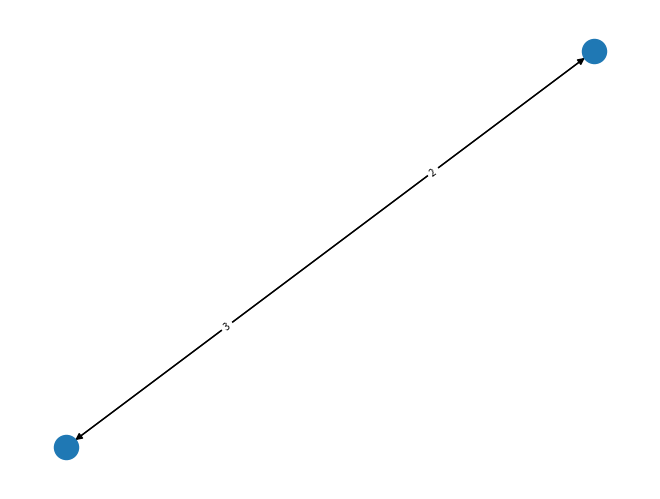

Recreate this plot in Python.
#@Time  : 2019/4/17 0017 12:30
#@Author: LYX
#@File  : net_leran.py
# 读取时刻表  转换为有向图

#
# import matplotlib.pyplot as plt
# # import networkx as nx
# # G = nx.Graph()
# # G.add_node(1)
# # G.add_node('A')
# # G.add_nodes_from([2, 3])
# # G.add_edges_from([(1,2),(1,3),(2,4),(2,5),(3,6),(4,8),(5,8),(3,7)])
# # H = nx.path_graph(10)
# # G.add_nodes_from(H)
#
# # import matplotlib.pyplot as plt
# import networkx as nx
# # G = nx.Graph()
# # H = nx.path_graph(10)
# # G.add_nodes_from(H)
# # nx.draw(G, with_labels=True)
# # plt.show()
#
# G=nx.Graph()
# #导入所有边，每条边分别用tuple表示
# G.add_edges_from([(1,2),(1,3),(2,4),(2,5),(3,6),(4,8),(5,8),(3,7)])
# nx.draw(G, with_labels=True, edge_color='b', node_color='y', node_size=1000)
# plt.show()
# import matplotlib.pyplot as plt
# import networkx as nx
# # H = nx.path_graph(10)
# # G.add_nodes_from(H)
# # G = nx.Graph()
# # G.add_cycle([0,1,2,3,4])
# # nx.draw(G, with_labels=True)
# # plt.show()
#
# # import networkx as nx
# # import matplotlib.pyplot as plt
# # #画图！
# # G=nx.Graph()
# # G.add_node(1)
# # G.add_nodes_from([2,3,4,5])
# # for i in range(5):
# #     for j in range(i):
# #         if (abs(i-j) not in (1,4)):
# #             G.add_edge(i+1, j+1)
# # nx.draw(G,
# #         with_labels=True, #这个选项让节点有名称
# #         edge_color='b', # b stands for blue!
# #         pos=nx.circular_layout(G), # 这个是选项选择点的排列方式，具体可以用 help(nx.drawing.layout) 查看
# #      # 主要有spring_layout  (default), random_layout, circle_layout, shell_layout
# #      # 这里是环形排布，还有随机排列等其他方式
# #         node_color='r', # r = red
# #         node_size=1000, # 节点大小
# #         width=3, # 边的宽度
# #        )
# # plt.show()
#
# # import random
# # G = nx.gnp_random_graph(10,0.3)
# # for u,v,d in G.edges(data=True):
# #     d['weight'] = random.random()
# #
# # edges,weights = zip(*nx.get_edge_attributes(G,'weight').items())
# #
# # pos = nx.spring_layout(G)
# # nx.draw(G, pos, node_color='b', edgelist=edges, edge_color=weights, width=10.0, edge_cmap=plt.cm.Blues)
# # # plt.savefig('edges.png')
# # plt.show()
#
# # import matplotlib.pyplot as plt
# # import networkx as nx
# #
# # G = nx.Graph()
# #
# # G.add_edge('a', 'b', weight=0.6)
# # G.add_edge('a', 'c', weight=0.2)
# # G.add_edge('c', 'd', weight=0.1)
# # G.add_edge('c', 'e', weight=0.7)
# # G.add_edge('c', 'f', weight=0.9)
# # G.add_edge('a', 'd', weight=0.3)
# #
# # elarge = [(u, v) for (u, v, d) in G.edges(data=True) if d['weight'] > 0.5]
# # esmall = [(u, v) for (u, v, d) in G.edges(data=True) if d['weight'] <= 0.5]
# #
# # pos = nx.spring_layout(G)  # positions for all nodes
# #
# # # nodes
# # nx.draw_networkx_nodes(G, pos, node_size=700)
# #
# # # edges
# # nx.draw_networkx_edges(G, pos, edgelist=elarge,
# #                        width=6)
# # nx.draw_networkx_edges(G, pos, edgelist=esmall,
# #                        width=6, alpha=0.5, edge_color='b', style='dashed')
# #
# # # labels
# # nx.draw_networkx_labels(G, pos, font_size=20, font_family='sans-serif')
# #
# # plt.axis('off')
# # plt.show()


import networkx as nx
import matplotlib.pyplot as plt
G = nx.DiGraph() #or G = nx.MultiDiGraph()
G.add_node('A')
G.add_node('B')
G.add_edge('A', 'B', length = 2)
G.add_edge('A', 'B', length1 = 20)
G.add_edge('B', 'A', length = 3)

pos = nx.spring_layout(G)
nx.draw(G, pos)
edge_labels=dict([((u,v,),d['length'])
             for u,v,d in G.edges(data=True)])
nx.draw_networkx_edge_labels(G, pos, edge_labels=edge_labels, label_pos=0.3, font_size=7)
plt.show()
